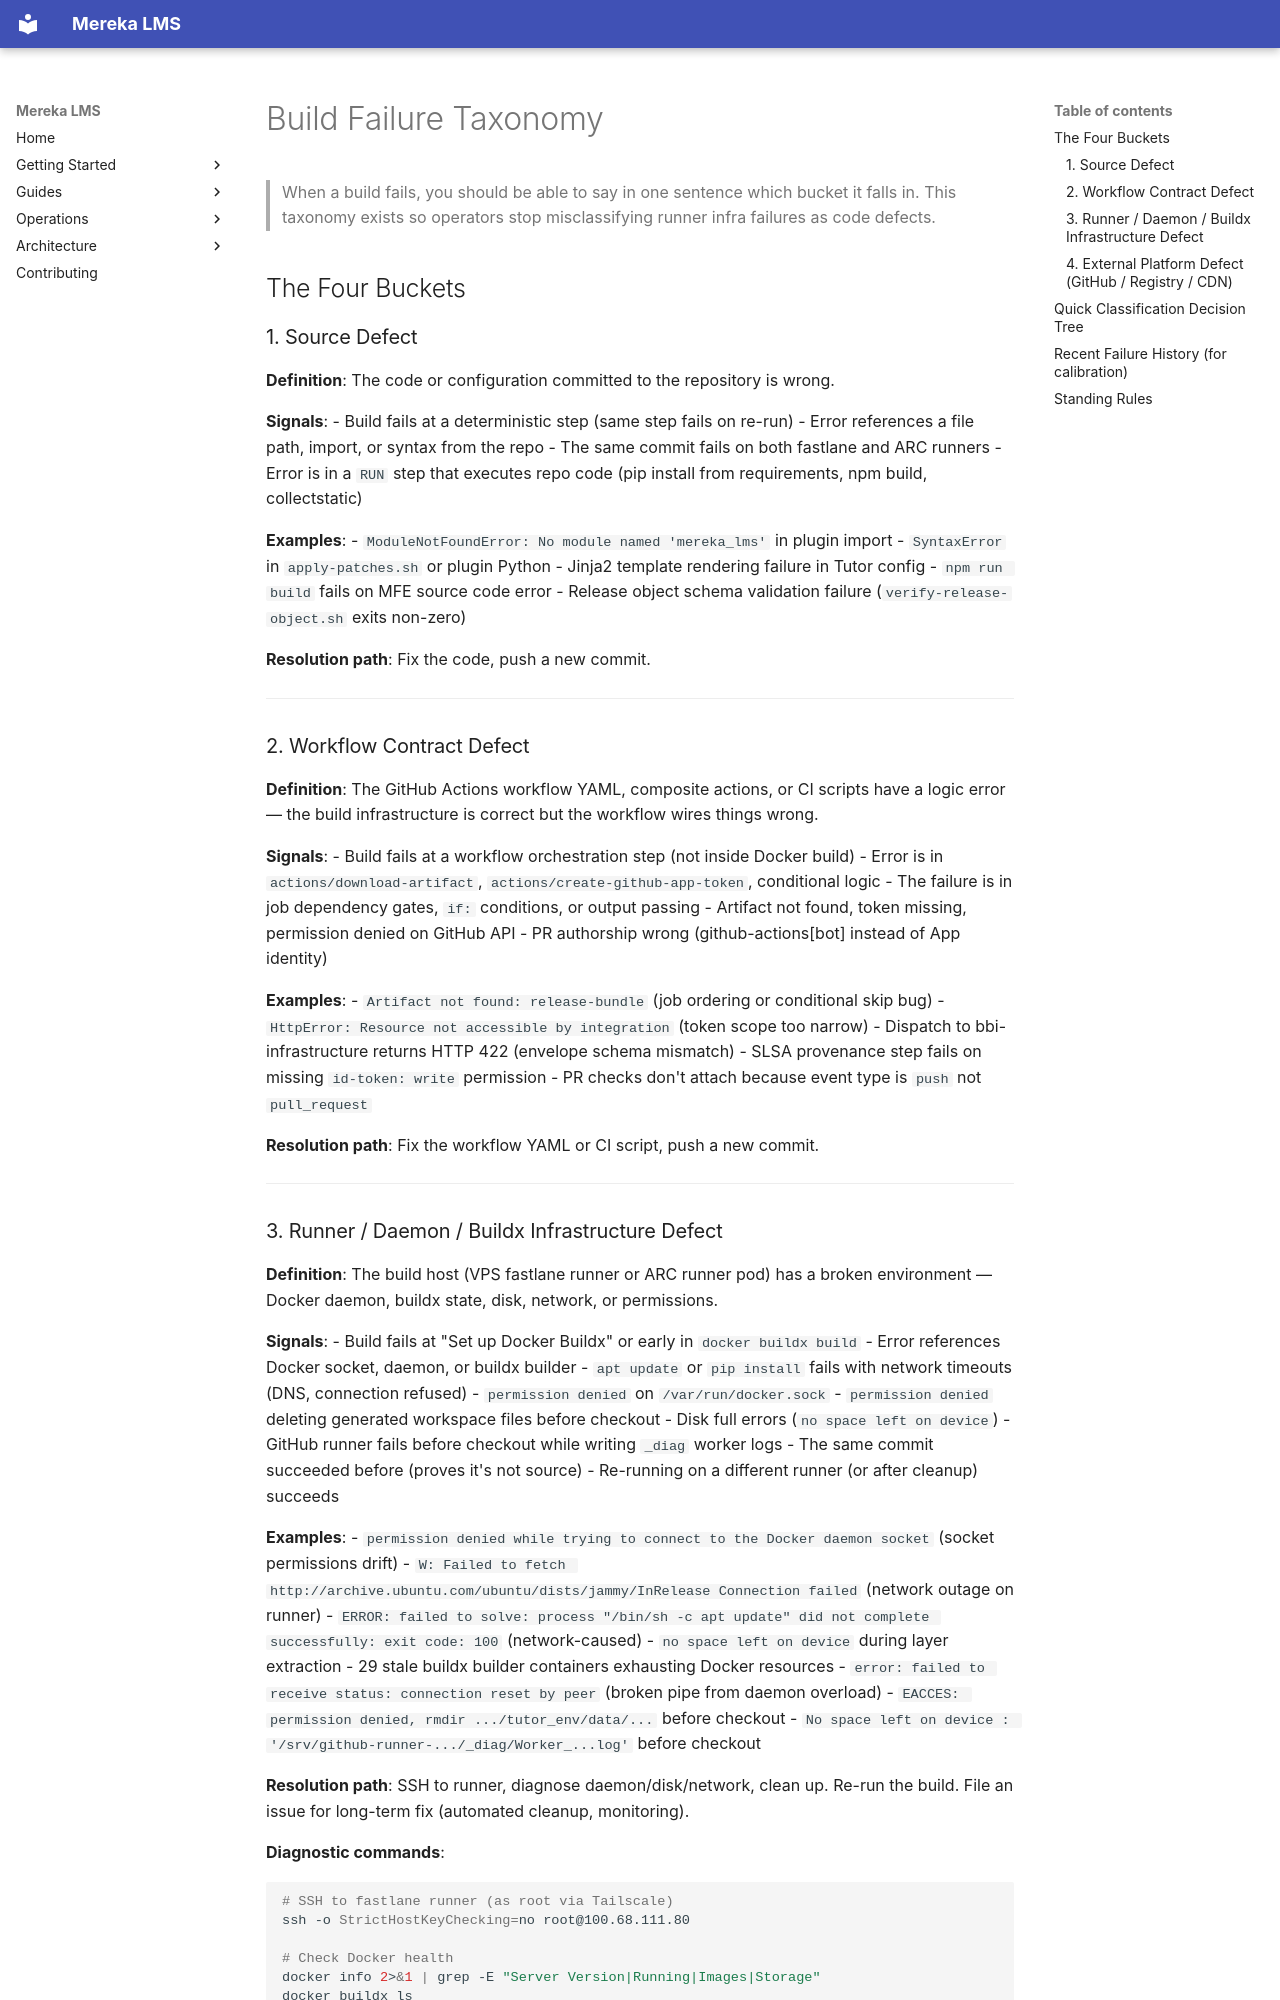

repository: lifeofgurpreet/mereka-lms-prototype · page: ops/ci-cd/BUILD_FAILURE_TAXONOMY/index.html · generator: mkdocs

# Build Failure Taxonomy

> When a build fails, you should be able to say in one sentence which bucket it falls in.
> This taxonomy exists so operators stop misclassifying runner infra failures as code defects.

## The Four Buckets

### 1. Source Defect

**Definition**: The code or configuration committed to the repository is wrong.

**Signals**:
- Build fails at a deterministic step (same step fails on re-run)
- Error references a file path, import, or syntax from the repo
- The same commit fails on both fastlane and ARC runners
- Error is in a `RUN` step that executes repo code (pip install from requirements, npm build, collectstatic)

**Examples**:
- `ModuleNotFoundError: No module named 'mereka_lms'` in plugin import
- `SyntaxError` in `apply-patches.sh` or plugin Python
- Jinja2 template rendering failure in Tutor config
- `npm run build` fails on MFE source code error
- Release object schema validation failure (`verify-release-object.sh` exits non-zero)

**Resolution path**: Fix the code, push a new commit.

---

### 2. Workflow Contract Defect

**Definition**: The GitHub Actions workflow YAML, composite actions, or CI scripts have a logic error — the build infrastructure is correct but the workflow wires things wrong.

**Signals**:
- Build fails at a workflow orchestration step (not inside Docker build)
- Error is in `actions/download-artifact`, `actions/create-github-app-token`, conditional logic
- The failure is in job dependency gates, `if:` conditions, or output passing
- Artifact not found, token missing, permission denied on GitHub API
- PR authorship wrong (github-actions[bot] instead of App identity)

**Examples**:
- `Artifact not found: release-bundle` (job ordering or conditional skip bug)
- `HttpError: Resource not accessible by integration` (token scope too narrow)
- Dispatch to bbi-infrastructure returns HTTP 422 (envelope schema mismatch)
- SLSA provenance step fails on missing `id-token: write` permission
- PR checks don't attach because event type is `push` not `pull_request`

**Resolution path**: Fix the workflow YAML or CI script, push a new commit.

---
